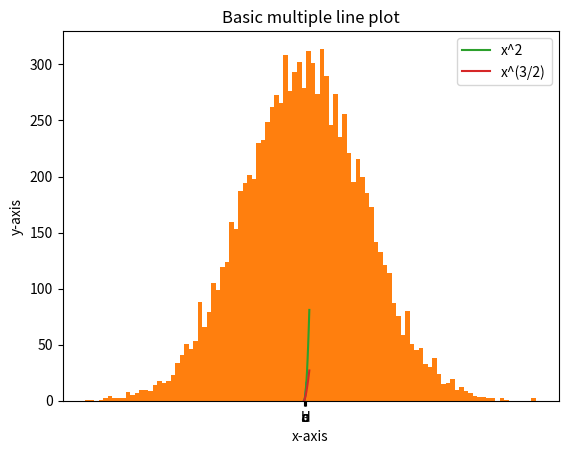
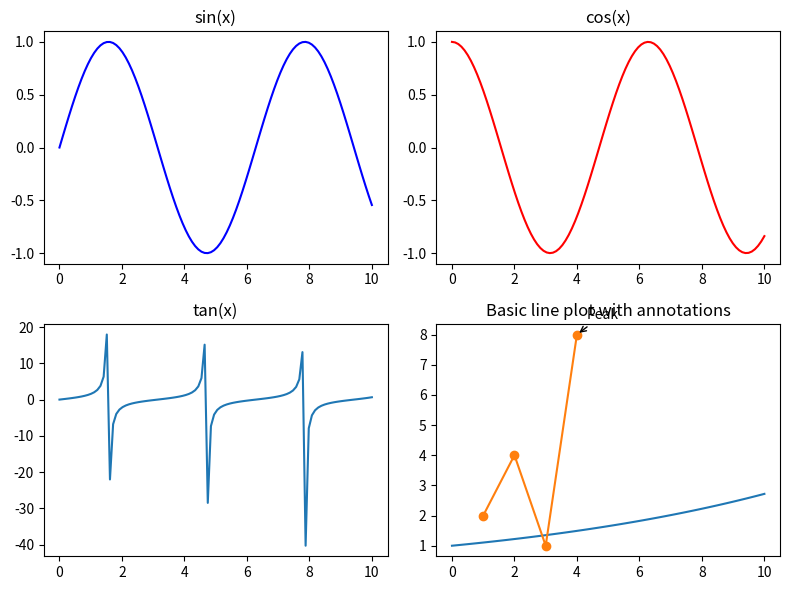

Source code (Python) for these figures, in order:
#!/usr/bin/env python


#------------- simple line graph
import matplotlib.pyplot as plt
import numpy as np

x = [0, 1, 2, 3, 4]
y = [0, 1, 4, 9, 16]

plt.plot(x, y)
plt.title("Basic line plot")
plt.xlabel("x-axis")
plt.ylabel("y-axis")
plt.show()


#------------ simple scatter plot
x = np.random.rand(50)
y = np.random.rand(50)

plt.scatter(x, y)
plt.title("Basic sactter plot")
plt.xlabel("x-axis")
plt.ylabel("y-axis")
plt.show()


#---------- simple bar chart
import matplotlib.pyplot as plt

x = ["a", "b", "c", "d"]
y = [10, 24, 36, 18]

plt.bar(x, y)
plt.title("Basic bar chart")
plt.xlabel("x-axis")
plt.ylabel("y-axis")
plt.show()


#-------- simple histogram
data = np.random.normal(loc = 0, scale = 100, size = 10000) #loc = centre of distribution, scale = spread (standard deviation), size = shape of output array
plt.hist(data, bins = 100)
plt.title("Basic histogram")
plt.xlabel("x-axis")
plt.ylabel("y-axis")
plt.show()


#-------- simple multiple line plots
x = range(10)
y1 = [v**2 for v in x]
y2 = [v**1.5 for v in x]
plt.plot(x, y1, label = "x^2")
plt.plot(x, y2, label = "x^(3/2)")
plt.title("Basic multiple line plot")
plt.legend()
plt.show()


#--------- simple subplots (2x2 grid)
x = np.linspace(0, 10, 100)
y1 = np.sin(x)
y2 = np.cos(x)
y3 = np.tan(x)
y4 = np.exp(x/10)

fig, axes = plt.subplots(2, 2, figsize=(8,6))

axes[0,0].plot(x, y1, color = "blue")
axes[0,0].set_title("sin(x)")

axes[0,1].plot(x, y2, color = "red")
axes[0,1].set_title("cos(x)")

axes[1,0].plot(x, y3)
axes[1,0].set_title("tan(x)")

axes[1,1].plot(x, y4)
axes[1,1].set_title("exp(x/10)")

plt.tight_layout()
plt.show()

#--------- simple annotations
x = [1, 2, 3, 4]
y = [2, 4, 1, 8]

plt.plot(x, y, marker="o")

# annotate highest point
max_x = x[y.index(max(y))]
max_y = max(y)

plt.annotate(
	"Peak",
	xy=(max_x, max_y),
	xytext=(max_x + 0.3, max_y + 0.5),
	arrowprops=dict(arrowstyle="->")
)
plt.title("Basic line plot with annotations")

# save plot
plt.savefig("Basic saving", dpi=300, bbox_inches="tight")
plt.show()
